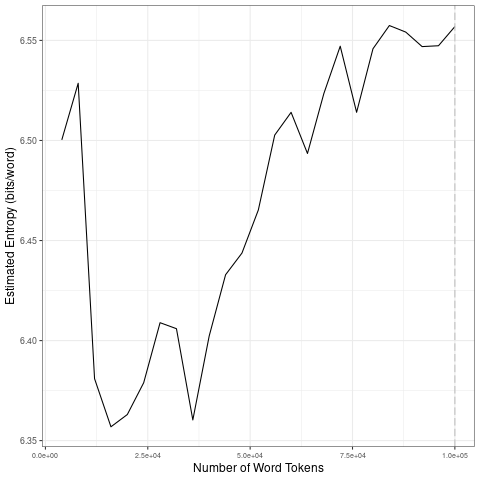

Values plotted in this chart, from the file beside it:
file, entropy.Corpus.Size, entropy.Entropy, sd.Corpus.Size, sd.SD
data/covid-clean/2020_by_fr/2020-10-17_t…, 4000, 6.5, 20000, 0.08187
data/covid-clean/2020_by_fr/2020-10-17_t…, 8000, 6.529, 40000, 0.02096
data/covid-clean/2020_by_fr/2020-10-17_t…, 12000, 6.381, 60000, 0.03565
data/covid-clean/2020_by_fr/2020-10-17_t…, 16000, 6.357, 80000, 0.02256
data/covid-clean/2020_by_fr/2020-10-17_t…, 20000, 6.363, 1e+05, 0.005109
data/covid-clean/2020_by_fr/2020-10-17_t…, 24000, 6.379, 20000, 0.08187
data/covid-clean/2020_by_fr/2020-10-17_t…, 28000, 6.409, 40000, 0.02096
data/covid-clean/2020_by_fr/2020-10-17_t…, 32000, 6.406, 60000, 0.03565
data/covid-clean/2020_by_fr/2020-10-17_t…, 36000, 6.36, 80000, 0.02256
data/covid-clean/2020_by_fr/2020-10-17_t…, 40000, 6.402, 1e+05, 0.005109
data/covid-clean/2020_by_fr/2020-10-17_t…, 44000, 6.433, 20000, 0.08187
data/covid-clean/2020_by_fr/2020-10-17_t…, 48000, 6.444, 40000, 0.02096
data/covid-clean/2020_by_fr/2020-10-17_t…, 52000, 6.465, 60000, 0.03565
data/covid-clean/2020_by_fr/2020-10-17_t…, 56000, 6.503, 80000, 0.02256
data/covid-clean/2020_by_fr/2020-10-17_t…, 60000, 6.514, 1e+05, 0.005109
data/covid-clean/2020_by_fr/2020-10-17_t…, 64000, 6.494, 20000, 0.08187
data/covid-clean/2020_by_fr/2020-10-17_t…, 68000, 6.523, 40000, 0.02096
data/covid-clean/2020_by_fr/2020-10-17_t…, 72000, 6.547, 60000, 0.03565
data/covid-clean/2020_by_fr/2020-10-17_t…, 76000, 6.514, 80000, 0.02256
data/covid-clean/2020_by_fr/2020-10-17_t…, 80000, 6.546, 1e+05, 0.005109
data/covid-clean/2020_by_fr/2020-10-17_t…, 84000, 6.557, 20000, 0.08187
data/covid-clean/2020_by_fr/2020-10-17_t…, 88000, 6.554, 40000, 0.02096
data/covid-clean/2020_by_fr/2020-10-17_t…, 92000, 6.547, 60000, 0.03565
data/covid-clean/2020_by_fr/2020-10-17_t…, 96000, 6.547, 80000, 0.02256
data/covid-clean/2020_by_fr/2020-10-17_t…, 1e+05, 6.557, 1e+05, 0.005109
